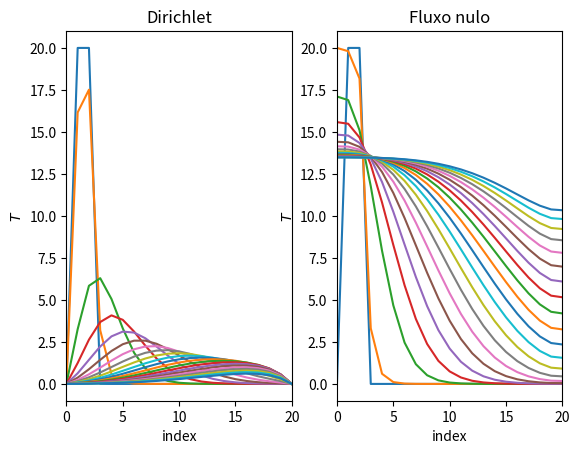

Write the Python code that produced this figure.
import numpy as np
import matplotlib.pyplot as plt

# [redacted]
# Exercicio 9

N = 20
t_steps = 200
paint_step = 10
delta_t, delta_x = .05, .5
u = 1
alpha = 1

s = alpha * delta_t / delta_x**2
C = u * delta_t / delta_x

initial = np.zeros(N+1)
initial[1:3] = 20

boundary_dirichlet = (lambda t : 0, lambda t : 0)
boundary_neumann = (lambda t : 0, lambda t : 0)
boundaries = (boundary_dirichlet, boundary_neumann)
boundary_types = ("dirichlet", "neumann")

def implicit_diffusion_step(t, T, boundary, boundary_type):

    if boundary_type == "dirichlet":
        left, right = boundary[0](t), boundary[-1](t)
    elif boundary_type == "neumann":
        left, right = T[1] - delta_x * boundary[0](t), T[-2] - delta_x * boundary[-1](t)
    
    indep = np.hstack((left, T[1:-1], right))

    coeff = np.identity(N+1)
    coeff[1:-1,1:-1] += 2*s * np.identity(N-1)
    coeff[1:-1,0:N+1-2] += -(s + C/2) * np.identity(N-1)
    coeff[1:-1,2:] += (-s + C/2) * np.identity(N-1)

    T_new = np.linalg.inv(coeff) @ indep
    return T_new

fig, axs = plt.subplots(1, 2)
titles = ("Dirichlet", "Fluxo nulo")

for _j, (boundary, boundary_type, ax, title) in enumerate(zip(boundaries, boundary_types, np.ravel(axs), titles)):

    T = initial
    ax.plot(T, ls = "solid")

    ax.set_xlim(left = 0, right = N)

    ax.set_xlabel("index")
    ax.set_ylabel(r"$T$")

    ax.set_title(title)

    for t in range(t_steps):
        
        T = implicit_diffusion_step(t, T, boundary, boundary_type)

        if t % paint_step == 0:
            ax.plot(T, ls = "solid")
            plt.pause(0.1)

#fig.savefig("tema8/ex9.pdf", dpi = 300, bbox_inches = "tight")
